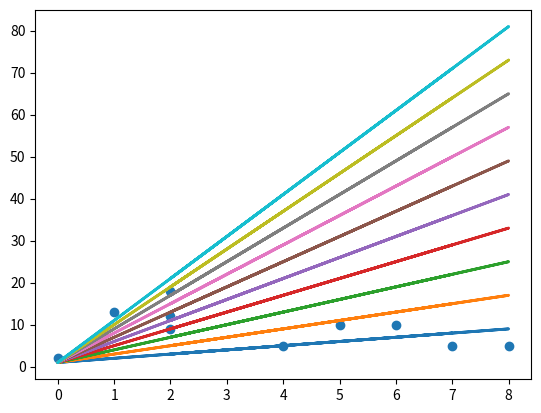

Source code (Python):
#Plot Linear Regression Line and find out Regressors count

#Create Lists for X and Y coordinates with random numbers

import numpy as np
import matplotlib.pyplot as plt

x1=[] #Initiate X List
for i in range(10):
    r=np.random.randint(10)
    x1.append(r)

print(x1)
y1=[]       #Initiate Y list
for i in range(10):
    r=np.random.randint(20)
    y1.append(r)
print(y1)

import pandas as pd
plt.scatter(x1,y1)  #Plot Scatter Plotting using x1 and y1 lists
#
#   Now draw Line using y=mx+c connecting these points
#   Also find out how points we can connect
#   Keep tracking Regressors
#
any_matched = False
for i in range(10):
    #yhat = mx + c here c=1.5, m=i+1
    print("\n\tIteration {} begins".format(i+1))
    yhat=list(map(lambda x: ((i+1)*x + 1.5),x1)) #Predicting values with Linear Regression line
    yhat = [int(j) for j in yhat]   #converting to integers
    print("\nActual=",y1)
    print("\nPredicted=",yhat)
    plt.plot(x1,yhat,lw=2)  #Plotting Straight line
    #Find the diff between actual and predicted
    y1s = pd.Series(y1) #Convert list to Series
    yhats = pd.Series(yhat)
    diff = y1s - yhats #Find diff actual vs predicted for Regressors counting
    print("\n\t Iteration {} results".format(i+1))
#
#   Print min and max details
#
#
#Compute actual vs predicted
#
    print("\nmin = ",diff.min())
    print("\nmax = ",diff.max())
    print("\nmean = ",diff.mean())
    print("\nstd =",diff.std())
#
#Compute Residuals
#
    print("\nCount those matched=",list(diff).count(0)) #how many it could touch
    print("\n\nResidual count = ",len(diff)-list(diff).count(0))
    plt.pause(1)

    if (list(diff).count(0)) > 0:
            print("\nIteration {} could hit somepoints {}: at index {}".format(i+1,list(diff).count(0),list(diff).index(0)))
            any_matched = True
            last_hit = i + 1
plt.show()

if(any_matched):
    print("\n Check last iteration",last_hit)
else:
    print("\n No iteration could hit atleast one")

#Keep changing m and c and find results
